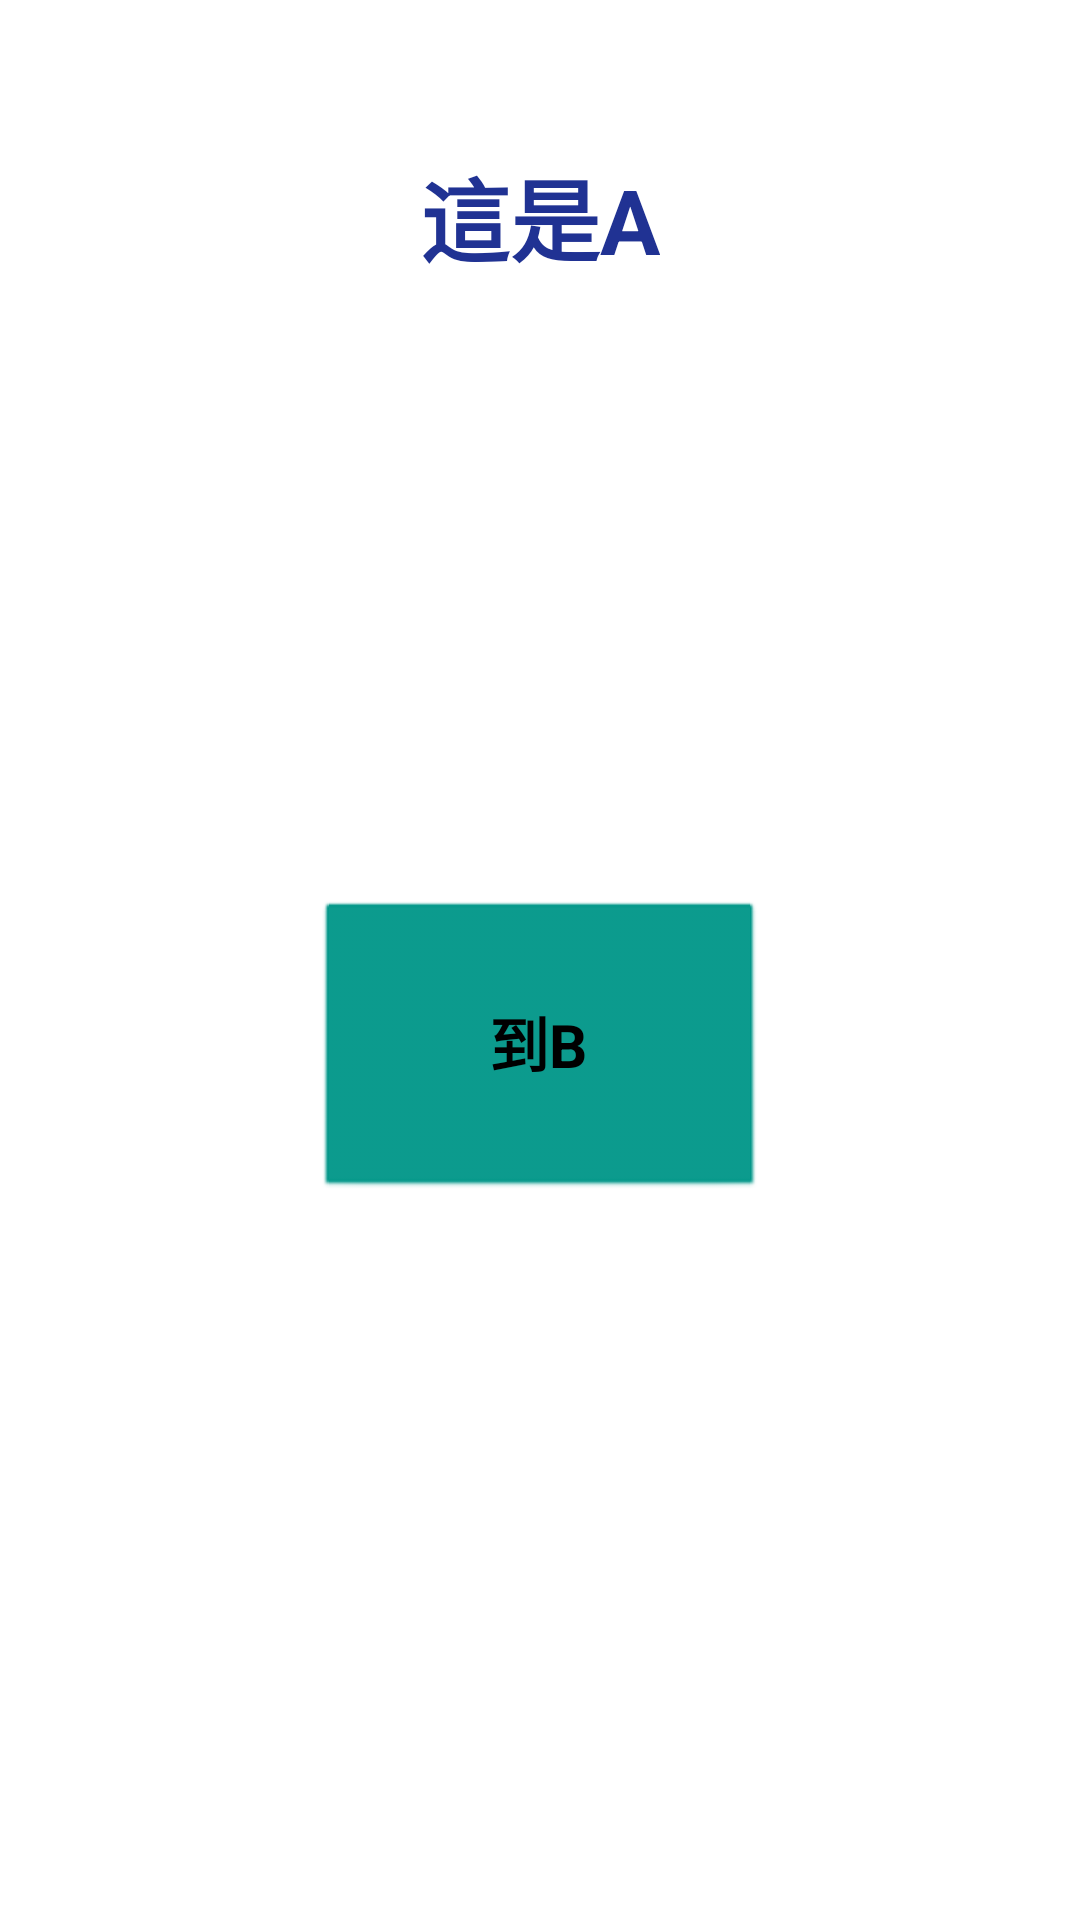

Produce the Android XML layout that renders to this screen, including the resource entries it uses.
<!-- AndroidManifest.xml: application theme Theme.011 -->
<!-- res/layout/activity_main.xml -->
<?xml version="1.0" encoding="utf-8"?>
<androidx.constraintlayout.widget.ConstraintLayout xmlns:android="http://schemas.android.com/apk/res/android"
    xmlns:app="http://schemas.android.com/apk/res-auto"
    xmlns:tools="http://schemas.android.com/tools"
    android:layout_width="match_parent"
    android:layout_height="match_parent"
    tools:context=".MainActivity">

    <TextView
        android:id="@+id/title"
        android:layout_width="wrap_content"
        android:layout_height="wrap_content"
        android:layout_marginStart="175dp"
        android:layout_marginTop="50dp"
        android:layout_marginEnd="175dp"
        android:text="這是A"
        android:textColor="#203293"
        android:textSize="30sp"
        android:textStyle="bold"
        app:layout_constraintEnd_toEndOf="parent"
        app:layout_constraintStart_toStartOf="parent"
        app:layout_constraintTop_toTopOf="parent" />

    <Button
        android:id="@+id/AtoB"
        style="@android:style/Widget.Button"
        android:layout_width="150sp"
        android:layout_height="100sp"
        android:layout_marginStart="160dp"
        android:layout_marginTop="300dp"
        android:layout_marginEnd="160dp"
        android:onClick="toB"
        android:text="到B"
        android:textColor="#000000"
        android:textSize="20sp"
        android:textStyle="bold"
        app:backgroundTint="#009688"
        app:layout_constraintEnd_toEndOf="parent"
        app:layout_constraintStart_toStartOf="parent"
        app:layout_constraintTop_toTopOf="parent" />

</androidx.constraintlayout.widget.ConstraintLayout>
<!-- resources referenced by this layout -->
<resources>
  <style name="Theme.011" parent="Theme.MaterialComponents.DayNight.DarkActionBar">
          
          <item name="colorPrimary">@color/purple_500</item>
          <item name="colorPrimaryVariant">@color/purple_700</item>
          <item name="colorOnPrimary">@color/white</item>
          
          <item name="colorSecondary">@color/teal_200</item>
          <item name="colorSecondaryVariant">@color/teal_700</item>
          <item name="colorOnSecondary">@color/black</item>
          
          <item name="android:statusBarColor" tools:targetApi="l">?attr/colorPrimaryVariant</item>
          
      </style>
  <!-- not gathered from this repository: default colours our renderer supplied (Android Studio template values) -->
  <color name="purple_500">#FF6200EE</color>
  <color name="purple_700">#FF3700B3</color>
  <color name="teal_200">#FF03DAC5</color>
  <color name="teal_700">#FF018786</color>
  <color name="black">#FF000000</color>
  <color name="white">#FFFFFFFF</color>
</resources>
